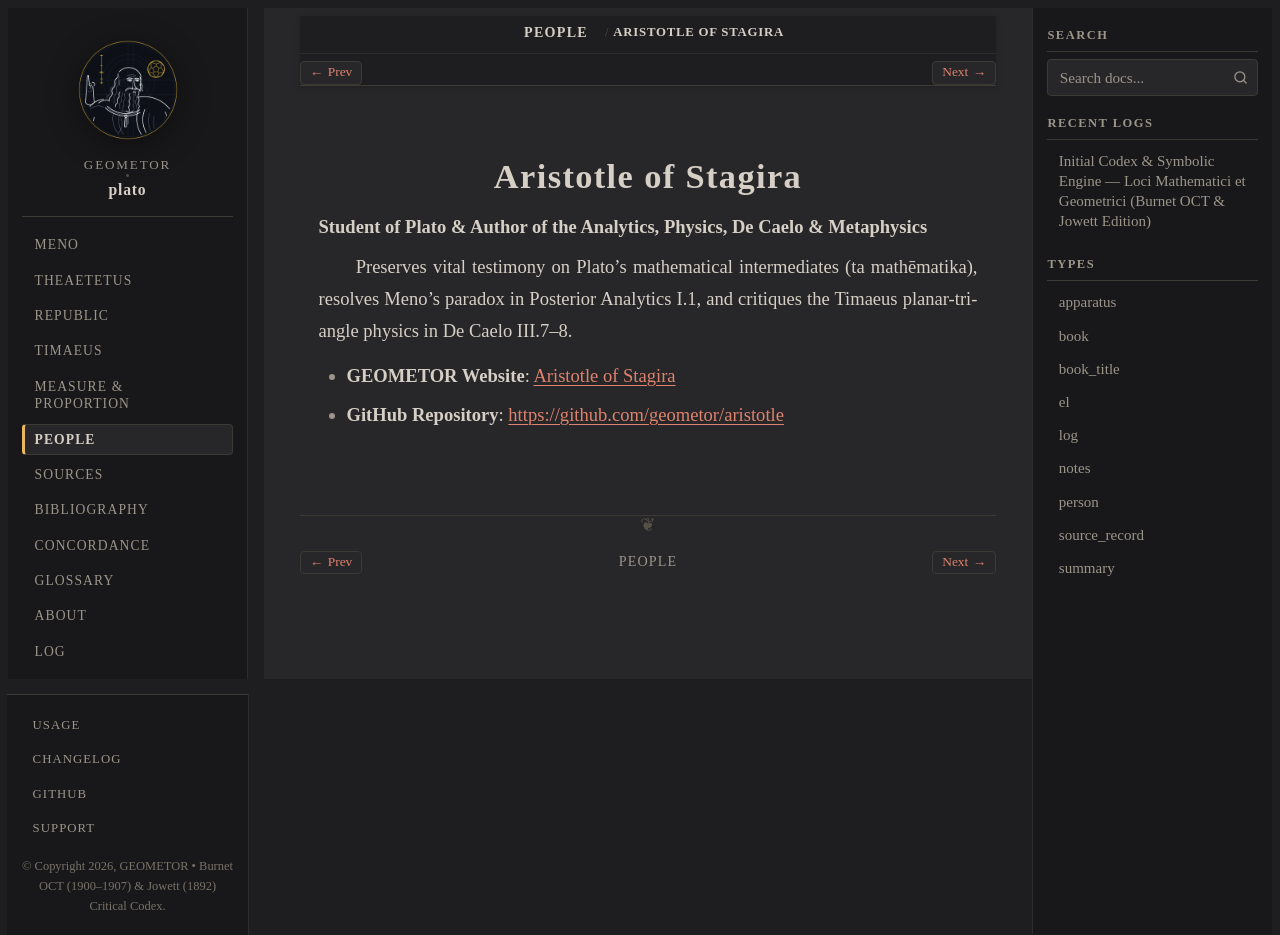

repository: geometor/plato · page: people/aristotle.html · generator: sphinx

:type: person
:death_year: -322
:death_label: 322 BC
:lifespan: 384 – 322 BC
:site_url: https://geometor.github.io/aristotle/
:github_url: https://github.com/geometor/aristotle
:excerpt: Student of Plato & Author of the Analytics, Physics, De Caelo & Metaphysics

.. _person-aristotle:

Aristotle of Stagira
====================

**Student of Plato & Author of the Analytics, Physics, De Caelo & Metaphysics**

Preserves vital testimony on Plato's mathematical intermediates (ta mathēmatika), resolves Meno's paradox in Posterior Analytics I.1, and critiques the Timaeus planar-triangle physics in De Caelo III.7–8.

* **GEOMETOR Website**: `Aristotle of Stagira <https://geometor.github.io/aristotle/>`_
* **GitHub Repository**: `https://github.com/geometor/aristotle <https://github.com/geometor/aristotle>`_
